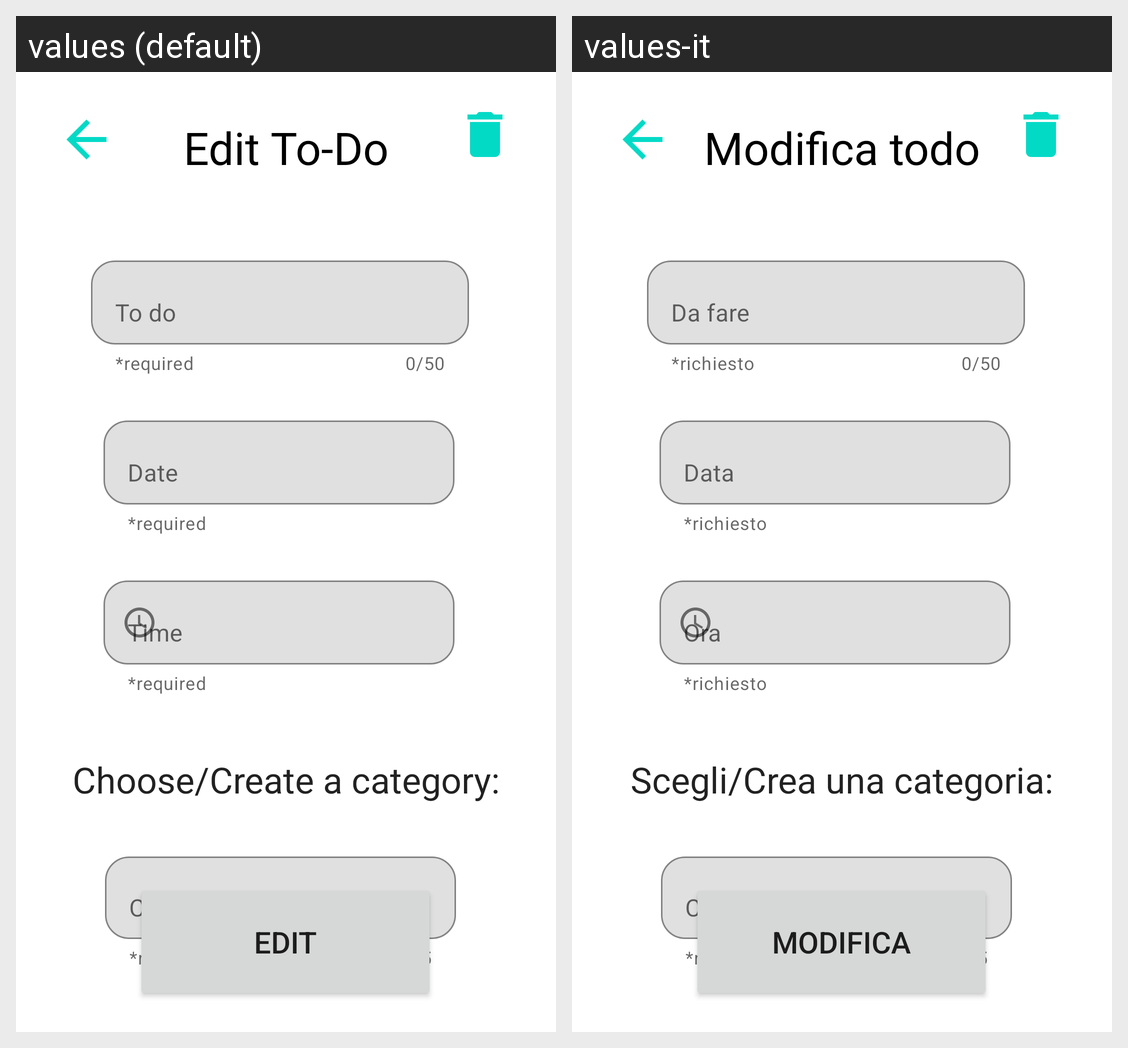

This grid shows one Android layout under two languages. Give, for every string resource on the screen, its name, the default text and each shown locale's text.
Android screen res/layout/fragment_edit.xml rendered under 2 locales, left to right: values (default), values-it. Device: Nexus 5 (rendered at 1080×1920; each locale shown at half size, 540×960, under a caption strip naming it); theme Theme.MaterialComponents.DayNight.NoActionBar.
Strings drawn on this screen, with the default value and each locale's value (text and hints the layout hard-codes, and strings that could not be matched under every locale, appear in the picture but are not listed):

edit_button
  values: EDIT
  values-it: MODIFICA

required
  values: *required
  values-it: *richiesto

toDoLabel
  values: To do
  values-it: Da fare

dateLabel
  values: Date
  values-it: Data

chooseCategoryLabel
  values: Choose/Create a category:
  values-it: Scegli/Crea una categoria:

edit_todo
  values: Edit To-Do
  values-it: Modifica todo

categoryLabel
  values: Category
  values-it: Categoria
